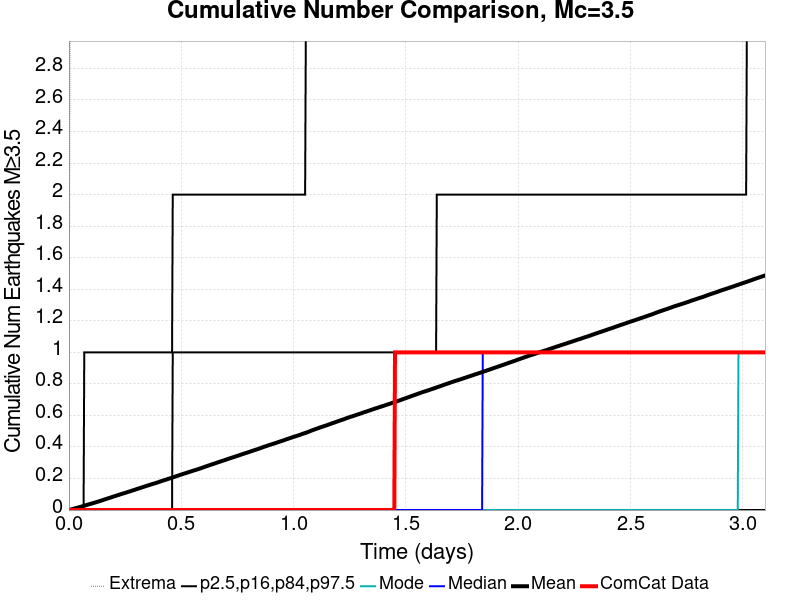

The file beside this chart, header and first rows:
Time (days), ComCat Data, Simulation Mean, Simulation Median, Simulation Mode, Simulation Minimum, Simulation Maximum, 2.5 %-ile, 16 %-ile, 84 %-ile, 97.5 %-ile
0.0, 0.0, 0.0, 0.0, 0.0, 0.0, 0.0, 0.0, 0.0, 0.0, 0.0
0.003101, 0.0, 0.00128, 0.0, 0.0, 0.0, 2.0, 0.0, 0.0, 0.0, 0.0
0.006202, 0.0, 0.0024, 0.0, 0.0, 0.0, 4.0, 0.0, 0.0, 0.0, 0.0
0.009303, 0.0, 0.00371, 0.0, 0.0, 0.0, 13.0, 0.0, 0.0, 0.0, 0.0
0.0124, 0.0, 0.00495, 0.0, 0.0, 0.0, 14.0, 0.0, 0.0, 0.0, 0.0
0.01551, 0.0, 0.00627, 0.0, 0.0, 0.0, 17.0, 0.0, 0.0, 0.0, 0.0
0.01861, 0.0, 0.00755, 0.0, 0.0, 0.0, 19.0, 0.0, 0.0, 0.0, 0.0
0.02171, 0.0, 0.00856, 0.0, 0.0, 0.0, 20.0, 0.0, 0.0, 0.0, 0.0
0.02481, 0.0, 0.00984, 0.0, 0.0, 0.0, 25.0, 0.0, 0.0, 0.0, 0.0
0.02791, 0.0, 0.01091, 0.0, 0.0, 0.0, 27.0, 0.0, 0.0, 0.0, 0.0
0.03101, 0.0, 0.01214, 0.0, 0.0, 0.0, 27.0, 0.0, 0.0, 0.0, 0.0
0.03411, 0.0, 0.01345, 0.0, 0.0, 0.0, 28.0, 0.0, 0.0, 0.0, 0.0
0.03721, 0.0, 0.01468, 0.0, 0.0, 0.0, 28.0, 0.0, 0.0, 0.0, 0.0
0.04031, 0.0, 0.01581, 0.0, 0.0, 0.0, 30.0, 0.0, 0.0, 0.0, 0.0
0.04342, 0.0, 0.0172, 0.0, 0.0, 0.0, 31.0, 0.0, 0.0, 0.0, 0.0
0.04652, 0.0, 0.01841, 0.0, 0.0, 0.0, 33.0, 0.0, 0.0, 0.0, 0.0
0.04962, 0.0, 0.0196, 0.0, 0.0, 0.0, 35.0, 0.0, 0.0, 0.0, 0.0
0.05272, 0.0, 0.02076, 0.0, 0.0, 0.0, 36.0, 0.0, 0.0, 0.0, 0.0
0.05582, 0.0, 0.02203, 0.0, 0.0, 0.0, 36.0, 0.0, 0.0, 0.0, 0.0
0.05892, 0.0, 0.02343, 0.0, 0.0, 0.0, 36.0, 0.0, 0.0, 0.0, 0.0
0.06202, 0.0, 0.02477, 0.0, 0.0, 0.0, 36.0, 0.0, 0.0, 0.0, 0.0
0.06512, 0.0, 0.02612, 0.0, 0.0, 0.0, 36.0, 0.0, 0.0, 0.0, 0.0
0.06822, 0.0, 0.02739, 0.0, 0.0, 0.0, 37.0, 0.0, 0.0, 0.0, 1.0
0.07132, 0.0, 0.02897, 0.0, 0.0, 0.0, 37.0, 0.0, 0.0, 0.0, 1.0
0.07443, 0.0, 0.03038, 0.0, 0.0, 0.0, 38.0, 0.0, 0.0, 0.0, 1.0
0.07753, 0.0, 0.03162, 0.0, 0.0, 0.0, 40.0, 0.0, 0.0, 0.0, 1.0
0.08063, 0.0, 0.03272, 0.0, 0.0, 0.0, 40.0, 0.0, 0.0, 0.0, 1.0
0.08373, 0.0, 0.03408, 0.0, 0.0, 0.0, 43.0, 0.0, 0.0, 0.0, 1.0
0.08683, 0.0, 0.0354, 0.0, 0.0, 0.0, 47.0, 0.0, 0.0, 0.0, 1.0
0.08993, 0.0, 0.03682, 0.0, 0.0, 0.0, 49.0, 0.0, 0.0, 0.0, 1.0
0.09303, 0.0, 0.0382, 0.0, 0.0, 0.0, 53.0, 0.0, 0.0, 0.0, 1.0
0.09613, 0.0, 0.03943, 0.0, 0.0, 0.0, 55.0, 0.0, 0.0, 0.0, 1.0
0.09923, 0.0, 0.04059, 0.0, 0.0, 0.0, 57.0, 0.0, 0.0, 0.0, 1.0
0.1023, 0.0, 0.04182, 0.0, 0.0, 0.0, 58.0, 0.0, 0.0, 0.0, 1.0
0.1054, 0.0, 0.04327, 0.0, 0.0, 0.0, 59.0, 0.0, 0.0, 0.0, 1.0
0.1085, 0.0, 0.04441, 0.0, 0.0, 0.0, 61.0, 0.0, 0.0, 0.0, 1.0
0.1116, 0.0, 0.04575, 0.0, 0.0, 0.0, 61.0, 0.0, 0.0, 0.0, 1.0
0.1147, 0.0, 0.04718, 0.0, 0.0, 0.0, 62.0, 0.0, 0.0, 0.0, 1.0
0.1178, 0.0, 0.04844, 0.0, 0.0, 0.0, 63.0, 0.0, 0.0, 0.0, 1.0
0.1209, 0.0, 0.04972, 0.0, 0.0, 0.0, 65.0, 0.0, 0.0, 0.0, 1.0
0.124, 0.0, 0.05108, 0.0, 0.0, 0.0, 66.0, 0.0, 0.0, 0.0, 1.0
0.1271, 0.0, 0.05257, 0.0, 0.0, 0.0, 68.0, 0.0, 0.0, 0.0, 1.0
0.1302, 0.0, 0.05398, 0.0, 0.0, 0.0, 69.0, 0.0, 0.0, 0.0, 1.0
0.1333, 0.0, 0.05525, 0.0, 0.0, 0.0, 69.0, 0.0, 0.0, 0.0, 1.0
0.1364, 0.0, 0.05656, 0.0, 0.0, 0.0, 71.0, 0.0, 0.0, 0.0, 1.0
0.1395, 0.0, 0.05795, 0.0, 0.0, 0.0, 72.0, 0.0, 0.0, 0.0, 1.0
0.1426, 0.0, 0.05941, 0.0, 0.0, 0.0, 74.0, 0.0, 0.0, 0.0, 1.0
0.1458, 0.0, 0.06085, 0.0, 0.0, 0.0, 76.0, 0.0, 0.0, 0.0, 1.0
0.1489, 0.0, 0.06226, 0.0, 0.0, 0.0, 76.0, 0.0, 0.0, 0.0, 1.0
0.152, 0.0, 0.06387, 0.0, 0.0, 0.0, 77.0, 0.0, 0.0, 0.0, 1.0
0.1551, 0.0, 0.0655, 0.0, 0.0, 0.0, 79.0, 0.0, 0.0, 0.0, 1.0
0.1582, 0.0, 0.06717, 0.0, 0.0, 0.0, 82.0, 0.0, 0.0, 0.0, 1.0
0.1613, 0.0, 0.06854, 0.0, 0.0, 0.0, 82.0, 0.0, 0.0, 0.0, 1.0
0.1644, 0.0, 0.06992, 0.0, 0.0, 0.0, 83.0, 0.0, 0.0, 0.0, 1.0
0.1675, 0.0, 0.07119, 0.0, 0.0, 0.0, 83.0, 0.0, 0.0, 0.0, 1.0
0.1706, 0.0, 0.07274, 0.0, 0.0, 0.0, 83.0, 0.0, 0.0, 0.0, 1.0
0.1737, 0.0, 0.07411, 0.0, 0.0, 0.0, 84.0, 0.0, 0.0, 0.0, 1.0
0.1768, 0.0, 0.07548, 0.0, 0.0, 0.0, 84.0, 0.0, 0.0, 0.0, 1.0
0.1799, 0.0, 0.07674, 0.0, 0.0, 0.0, 85.0, 0.0, 0.0, 0.0, 1.0
0.183, 0.0, 0.07822, 0.0, 0.0, 0.0, 87.0, 0.0, 0.0, 0.0, 1.0
... 940 more rows
